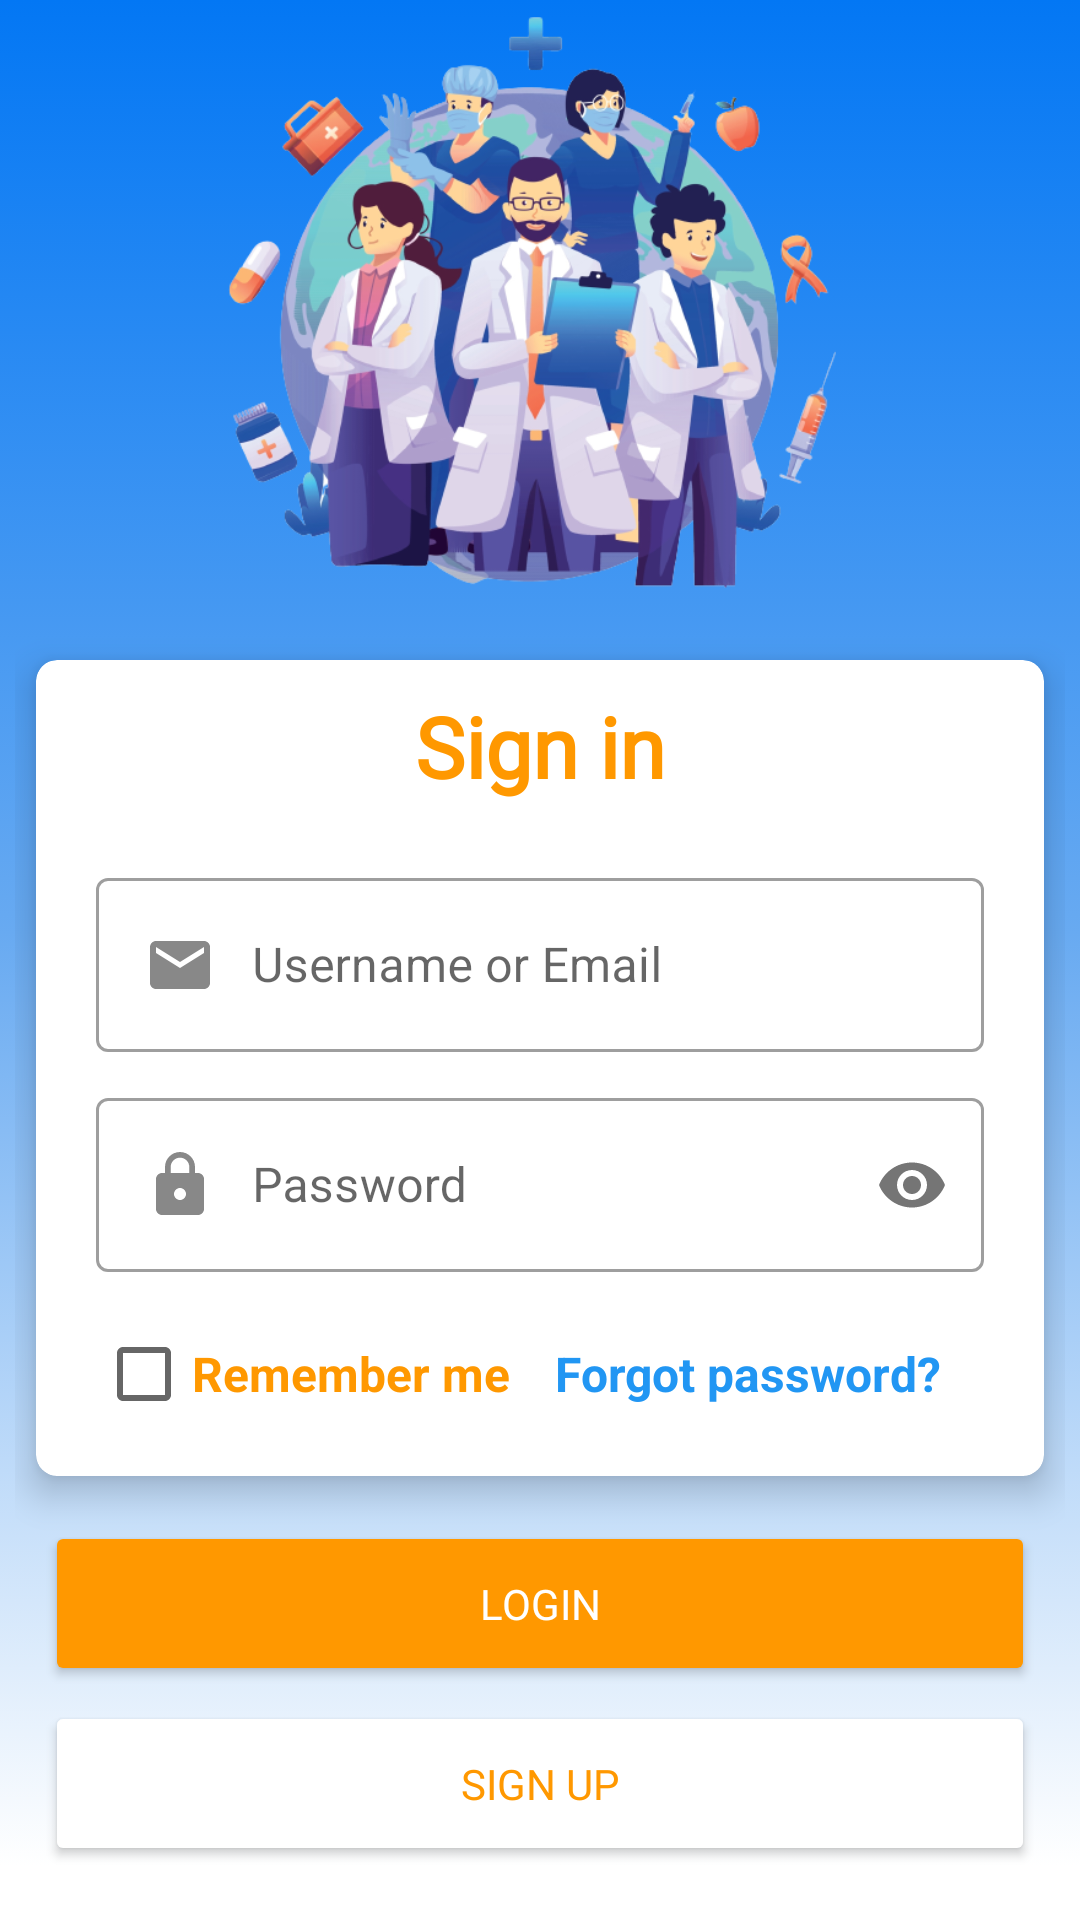

This screen was rendered from an Android layout file. Write that file and the resources it references.
<!-- AndroidManifest.xml: application theme Theme.Library -->
<!-- res/layout/activity_sign_in.xml -->
<?xml version="1.0" encoding="utf-8"?>
<ScrollView xmlns:android="http://schemas.android.com/apk/res/android"
    xmlns:app="http://schemas.android.com/apk/res-auto"
    xmlns:tools="http://schemas.android.com/tools"
    android:layout_width="match_parent"
    android:layout_height="match_parent"
    tools:context=".SignInActivity">
    <LinearLayout
        android:layout_width="match_parent"
        android:layout_height="match_parent"
        android:background="@drawable/custom_background"
        android:orientation="vertical"
        android:paddingStart="5dp"
        android:paddingEnd="5dp">



    <ImageView
        android:layout_width="250dp"
        android:layout_height="200dp"
        android:layout_gravity="center"
        android:layout_marginBottom="20dp"
        android:src="@mipmap/logo_min" />

    <com.google.android.material.card.MaterialCardView
        android:layout_width="match_parent"
        android:layout_height="wrap_content"
        android:layout_marginStart="7dp"
        android:layout_marginEnd="7dp"
        app:cardCornerRadius="7dp"
        android:background="@color/white"
        app:cardElevation="7dp">

        <RelativeLayout
            android:layout_width="match_parent"
            android:layout_height="match_parent"
            android:layout_marginStart="20dp"
            android:layout_marginEnd="20dp"
            android:paddingTop="10dp"
            android:paddingBottom="10dp">

            <TextView
                android:id="@+id/title"
                android:layout_width="match_parent"
                android:layout_height="wrap_content"
                android:layout_marginBottom="20dp"
                android:elevation="7dp"
                android:fontFamily="@font/title"
                android:gravity="center"
                android:text="Sign in"
                android:textColor="#FF9800"
                android:textSize="28sp"
                android:textStyle="bold" />


            <com.google.android.material.textfield.TextInputLayout
                android:id="@+id/emailTxtLayout"
                style="@style/Widget.MaterialComponents.TextInputLayout.OutlinedBox"
                android:layout_width="match_parent"
                android:layout_height="wrap_content"
                android:layout_below="@id/title"
                android:hint="Username or Email">

                <com.google.android.material.textfield.TextInputEditText
                    android:id="@+id/loginUsername"
                    android:layout_width="match_parent"
                    android:layout_height="wrap_content"
                    android:drawableStart="@drawable/custom_icon_email"
                    android:drawablePadding="12dp" />
            </com.google.android.material.textfield.TextInputLayout>

            <com.google.android.material.textfield.TextInputLayout
                android:id="@+id/passTxtLayout"
                style="@style/Widget.MaterialComponents.TextInputLayout.OutlinedBox"
                android:layout_width="match_parent"
                android:layout_height="wrap_content"
                android:layout_below="@id/emailTxtLayout"
                android:layout_marginTop="10dp"
                android:layout_marginBottom="10dp"
                android:hint="Password"
                app:passwordToggleEnabled="true">

                <com.google.android.material.textfield.TextInputEditText
                    android:id="@+id/loginPassword"
                    android:layout_width="match_parent"
                    android:layout_height="wrap_content"
                    android:drawableStart="@drawable/custom_icon_lock"
                    android:drawablePadding="12dp"
                    android:inputType="textPassword" />
            </com.google.android.material.textfield.TextInputLayout>

            <CheckBox
                android:id="@+id/rememberMe"
                android:layout_width="wrap_content"
                android:layout_height="wrap_content"
                android:layout_below="@id/passTxtLayout"
                android:text="Remember me"
                android:textColor="#FF9800"
                android:textSize="16sp"
                android:textStyle="bold" />


            <TextView
                android:id="@+id/forgotPassword"
                android:layout_width="match_parent"
                android:layout_height="wrap_content"
                android:layout_below="@id/passTxtLayout"
                android:layout_toRightOf="@id/rememberMe"
                android:layout_alignBottom="@id/rememberMe"
                android:clickable="true"
                android:gravity="center"
                android:text="Forgot password?"
                android:textColor="#2196F3"
                android:textSize="16sp"
                android:textStyle="bold" />

        </RelativeLayout>
    </com.google.android.material.card.MaterialCardView>

    <Button
        android:id="@+id/loginBtn"
        android:layout_width="match_parent"
        android:layout_height="55dp"
        android:fontFamily="@font/title"
        android:layout_below="@id/passTxtLayout"
        android:layout_marginStart="10dp"
        android:layout_marginTop="15dp"
        android:layout_marginEnd="10dp"
        android:layout_marginBottom="5dp"
        android:backgroundTint="#FF9800"
        android:text="Login"
        android:textColor="#FFFFFF" />

    <Button
        android:id="@+id/signUpBtn"
        android:layout_width="match_parent"
        android:layout_height="55dp"
        android:layout_below="@id/loginBtn"
        android:layout_marginStart="10dp"
        android:fontFamily="@font/title"
        android:layout_marginEnd="10dp"
        android:backgroundTint="@color/white"
        android:text="Sign up"
        android:textColor="#FF9800" />
    </LinearLayout>
</ScrollView>
<!-- resources referenced by this layout -->
<resources>
  <color name="white">#FFFFFFFF</color>
  <!-- drawable custom_background (drawable) -->
  <?xml version="1.0" encoding="utf-8"?>
  <selector xmlns:android="http://schemas.android.com/apk/res/android">
   <item>
       <shape>
              <gradient
                  android:startColor="#0377F4"
                  android:centerColor="#68AAF1"
                  android:endColor="#FFFFFF"
                  android:angle="270" />
  
       </shape>
  
   </item>
  
  </selector>
  <!-- drawable custom_icon_email (drawable) -->
  <?xml version="1.0" encoding="utf-8"?>
  <selector xmlns:android="http://schemas.android.com/apk/res/android">
      <item android:drawable="@drawable/ic__email_focus" android:state_focused="true" />
      <item android:drawable="@drawable/ic__email" android:state_focused="false" />
  </selector>
  <!-- drawable custom_icon_lock (drawable) -->
  <?xml version="1.0" encoding="utf-8"?>
  <selector xmlns:android="http://schemas.android.com/apk/res/android">
      <item android:drawable="@drawable/ic_lock_focus" android:state_focused="true" />
      <item android:drawable="@drawable/ic_lock" android:state_focused="false" />
  </selector>
  <style name="Theme.Library" parent="Theme.MaterialComponents.DayNight.NoActionBar">
          
          <item name="colorPrimary">@color/purple_500</item>
          <item name="colorPrimaryVariant">@color/purple_700</item>
          <item name="colorOnPrimary">@color/white</item>
          
          <item name="colorSecondary">@color/teal_200</item>
          <item name="colorSecondaryVariant">@color/teal_700</item>
          <item name="colorOnSecondary">@color/black</item>
          
          <item name="android:statusBarColor" tools:targetApi="l">?attr/colorPrimaryVariant</item>
      </style>
  <!-- drawable ic__email_focus (drawable) -->
  <vector xmlns:android="http://schemas.android.com/apk/res/android"
      android:width="24dp"
      android:height="24dp"
      android:viewportWidth="24"
      android:viewportHeight="24"
      android:tint="#673AB7">
    <path
        android:fillColor="@android:color/white"
        android:pathData="M20,4L4,4c-1.1,0 -1.99,0.9 -1.99,2L2,18c0,1.1 0.9,2 2,2h16c1.1,0 2,-0.9 2,-2L22,6c0,-1.1 -0.9,-2 -2,-2zM20,8l-8,5 -8,-5L4,6l8,5 8,-5v2z"/>
  </vector>
  <!-- drawable ic__email (drawable) -->
  <vector xmlns:android="http://schemas.android.com/apk/res/android"
      android:width="24dp"
      android:height="24dp"
      android:viewportWidth="24"
      android:viewportHeight="24"
      android:tint="#888">
    <path
        android:fillColor="@android:color/white"
        android:pathData="M20,4L4,4c-1.1,0 -1.99,0.9 -1.99,2L2,18c0,1.1 0.9,2 2,2h16c1.1,0 2,-0.9 2,-2L22,6c0,-1.1 -0.9,-2 -2,-2zM20,8l-8,5 -8,-5L4,6l8,5 8,-5v2z"/>
  </vector>
  <!-- drawable ic_lock (drawable) -->
  <vector xmlns:android="http://schemas.android.com/apk/res/android"
      android:width="24dp"
      android:height="24dp"
      android:viewportWidth="24"
      android:viewportHeight="24"
      android:tint="#888">
    <path
        android:fillColor="@android:color/white"
        android:pathData="M18,8h-1L17,6c0,-2.76 -2.24,-5 -5,-5S7,3.24 7,6v2L6,8c-1.1,0 -2,0.9 -2,2v10c0,1.1 0.9,2 2,2h12c1.1,0 2,-0.9 2,-2L20,10c0,-1.1 -0.9,-2 -2,-2zM12,17c-1.1,0 -2,-0.9 -2,-2s0.9,-2 2,-2 2,0.9 2,2 -0.9,2 -2,2zM15.1,8L8.9,8L8.9,6c0,-1.71 1.39,-3.1 3.1,-3.1 1.71,0 3.1,1.39 3.1,3.1v2z"/>
  </vector>
  <color name="purple_500">#FF6200EE</color>
  <color name="purple_700">#FF3700B3</color>
  <color name="teal_200">#FF03DAC5</color>
  <color name="teal_700">#FF018786</color>
  <color name="black">#FF000000</color>
</resources>
